Labelled photos from "Image Classfication Using CNN", an image-classification folder in LavleethCV/Machine-Leaning. The possible labels are: blocks, no blocks.

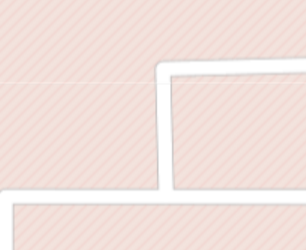
Label: no blocks

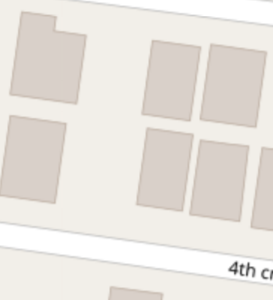
Label: blocks

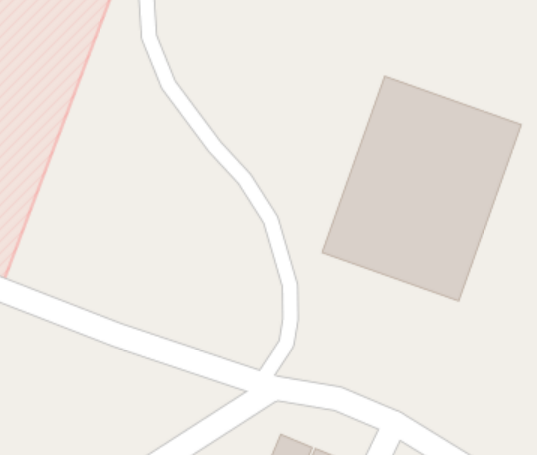
Label: no blocks

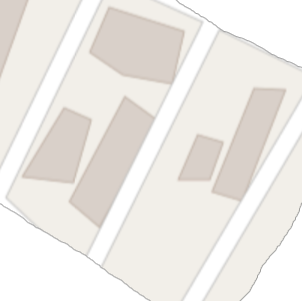
Label: blocks

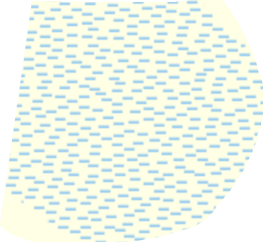
Label: no blocks

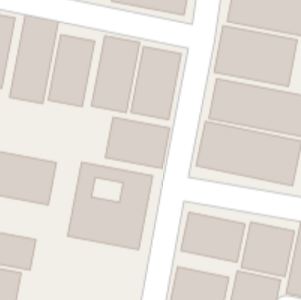
Label: blocks
